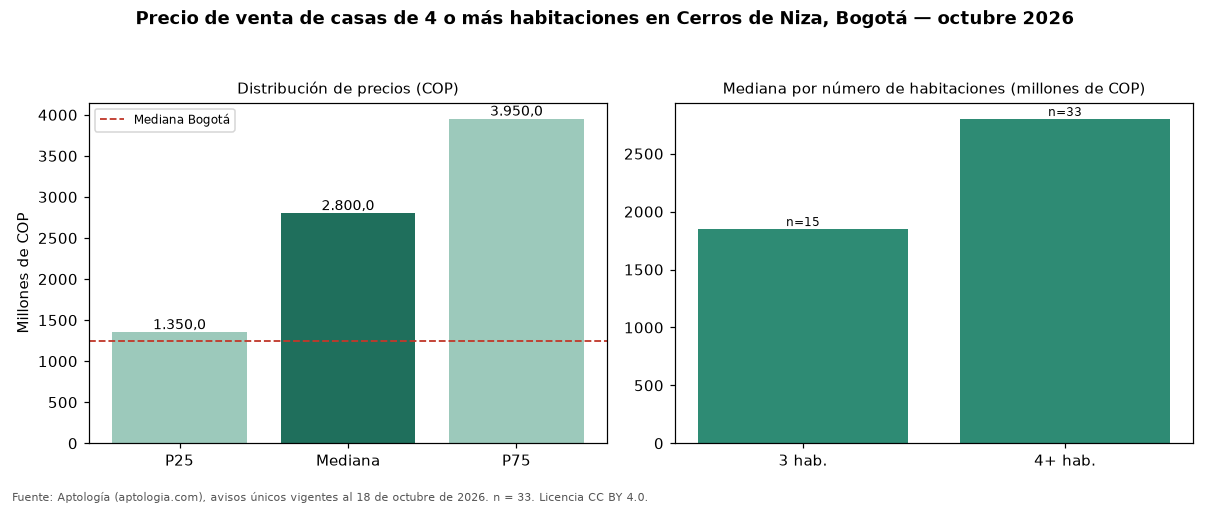

Data behind this chart, as committed beside it:
seccion, metrica, valor_cop, n
precio, p25, 1350000000, 33
precio, mediana, 2800000000, 33
precio, p75, 3950000000, 33
cop_por_m2, p25, 4687500, 33
cop_por_m2, mediana, 6250000, 33
cop_por_m2, p75, 7194245, 33
area, area_mediana_m2, 385.0, 33
habitaciones, 3, 1850000000, 15
habitaciones, 4+, 2800000000, 33
administracion, mediana, 902000, 29
estrato, moda, 6, 
parqueadero, porcentaje_con_parqueadero, 100.0, 33
ciudad, mediana_ciudad, 1250000000, 14121
ciudad, mediana_cop_por_m2_ciudad, 4477612, 14121
